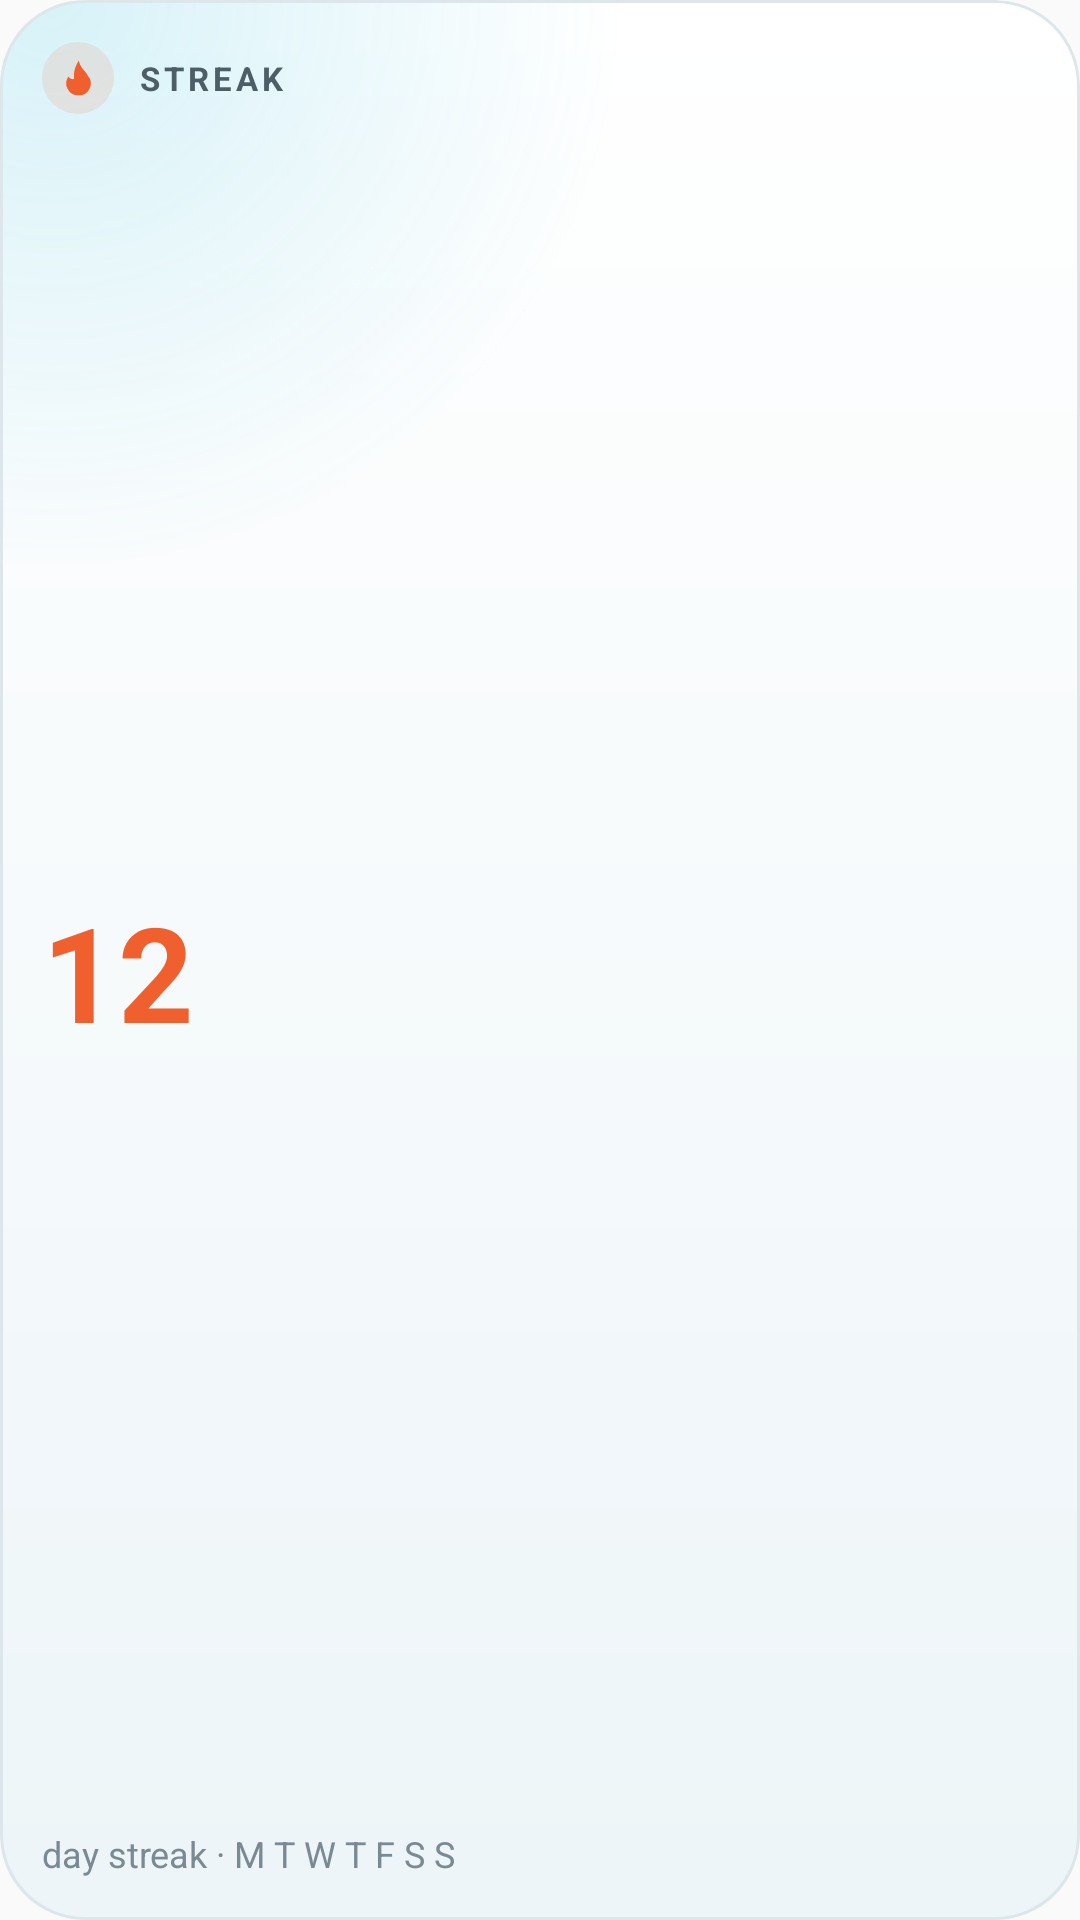

Reconstruct the res/layout file that produces this screen, plus the resources it refers to.
<!-- AndroidManifest.xml: application theme AppTheme -->
<!-- res/layout/widget_streak_preview.xml -->
<?xml version="1.0" encoding="utf-8"?>
<LinearLayout xmlns:android="http://schemas.android.com/apk/res/android"
    android:layout_width="match_parent" android:layout_height="match_parent"
    android:background="@drawable/widget_glass" android:clipToOutline="true" android:orientation="vertical" android:padding="14dp">
    <LinearLayout android:layout_width="match_parent" android:layout_height="wrap_content" android:orientation="horizontal" android:gravity="center_vertical">
        <ImageView android:layout_width="24dp" android:layout_height="24dp" android:background="@drawable/widget_chip_flame" android:padding="5dp"
            android:src="@drawable/ic_widget_flame" android:tint="@color/kx_streak" android:importantForAccessibility="no" />
        <TextView android:layout_width="wrap_content" android:layout_height="wrap_content" android:layout_marginStart="8dp" android:text="STREAK"
            android:textSize="11sp" android:textStyle="bold" android:letterSpacing="0.12" android:textColor="@color/kx_glass_ink_2" />
    </LinearLayout>
    <TextView android:layout_width="wrap_content" android:layout_height="0dp" android:layout_weight="1" android:gravity="center_vertical"
        android:text="12" android:textSize="44sp" android:textStyle="bold" android:textColor="@color/kx_streak" />
    <TextView android:layout_width="wrap_content" android:layout_height="wrap_content" android:text="day streak · M T W T F S S"
        android:textSize="12sp" android:textColor="@color/kx_glass_ink_3" android:maxLines="1" />
</LinearLayout>
<!-- resources referenced by this layout -->
<resources>
  <color name="kx_glass_ink_2">#4E5E67</color>
  <color name="kx_glass_ink_3">#7A8A93</color>
  <color name="kx_streak">#FFF0602F</color>
  <!-- drawable ic_widget_flame (drawable) -->
  <?xml version="1.0" encoding="utf-8"?>
  <vector xmlns:android="http://schemas.android.com/apk/res/android" android:width="24dp" android:height="24dp"
      android:viewportWidth="24" android:viewportHeight="24">
      <path android:fillColor="#FFFFFFFF" android:pathData="M12.5,2C13,6 16,7.5 17.5,10.5A6.8,6.8 0 0 1 12,21.9A6.8,6.8 0 0 1 6.5,11.2C7.6,12.6 9,13 9.8,12.4C9.1,8.6 10.8,4.6 12.5,2z" />
  </vector>
  <!-- drawable widget_chip_flame (drawable) -->
  <?xml version="1.0" encoding="utf-8"?>
  <shape xmlns:android="http://schemas.android.com/apk/res/android" android:shape="oval">
      <solid android:color="#1FF0602F" />
  </shape>
  <!-- drawable widget_glass (drawable) -->
  <?xml version="1.0" encoding="utf-8"?>
  <layer-list xmlns:android="http://schemas.android.com/apk/res/android">
      <item>
          <shape android:shape="rectangle">
              <corners android:radius="@dimen/kx_widget_radius" />
              <gradient android:angle="270" android:startColor="@color/kx_glass_fill" android:endColor="@color/kx_glass_fill_2" />
          </shape>
      </item>
      <item>
          <shape android:shape="rectangle">
              <corners android:radius="@dimen/kx_widget_radius" />
              <gradient android:type="radial" android:centerX="0.05" android:centerY="0" android:gradientRadius="190dp"
                  android:startColor="@color/kx_glass_glow" android:endColor="#00000000" />
          </shape>
      </item>
      <item android:bottom="40dp">
          <shape android:shape="rectangle">
              <corners android:topLeftRadius="@dimen/kx_widget_radius" android:topRightRadius="@dimen/kx_widget_radius" />
              <gradient android:angle="270" android:startColor="@color/kx_glass_sheen" android:endColor="#00FFFFFF" />
          </shape>
      </item>
      <item>
          <shape android:shape="rectangle">
              <corners android:radius="@dimen/kx_widget_radius" />
              <stroke android:width="1dp" android:color="@color/kx_glass_edge" />
          </shape>
      </item>
  </layer-list>
  <style name="AppTheme" parent="Theme.AppCompat.DayNight.DarkActionBar">
          
          <item name="colorPrimary">@color/colorPrimary</item>
          <item name="colorPrimaryDark">@color/colorPrimaryDark</item>
          <item name="colorAccent">@color/colorAccent</item>
      </style>
  <dimen name="kx_widget_radius">24dp</dimen>
  <color name="kx_glass_fill">#FFFFFFFF</color>
  <color name="kx_glass_fill_2">#FFEDF5F8</color>
  <color name="kx_glass_glow">#2E21B7D9</color>
  <color name="kx_glass_sheen">#00FFFFFF</color>
  <color name="kx_glass_edge">#FFDDE7EB</color>
  <!-- not gathered from this repository: default colours our renderer supplied (Android Studio template values) -->
  <color name="colorPrimary">#FF6200EE</color>
  <color name="colorPrimaryDark">#FF3700B3</color>
  <color name="colorAccent">#FF03DAC5</color>
</resources>
